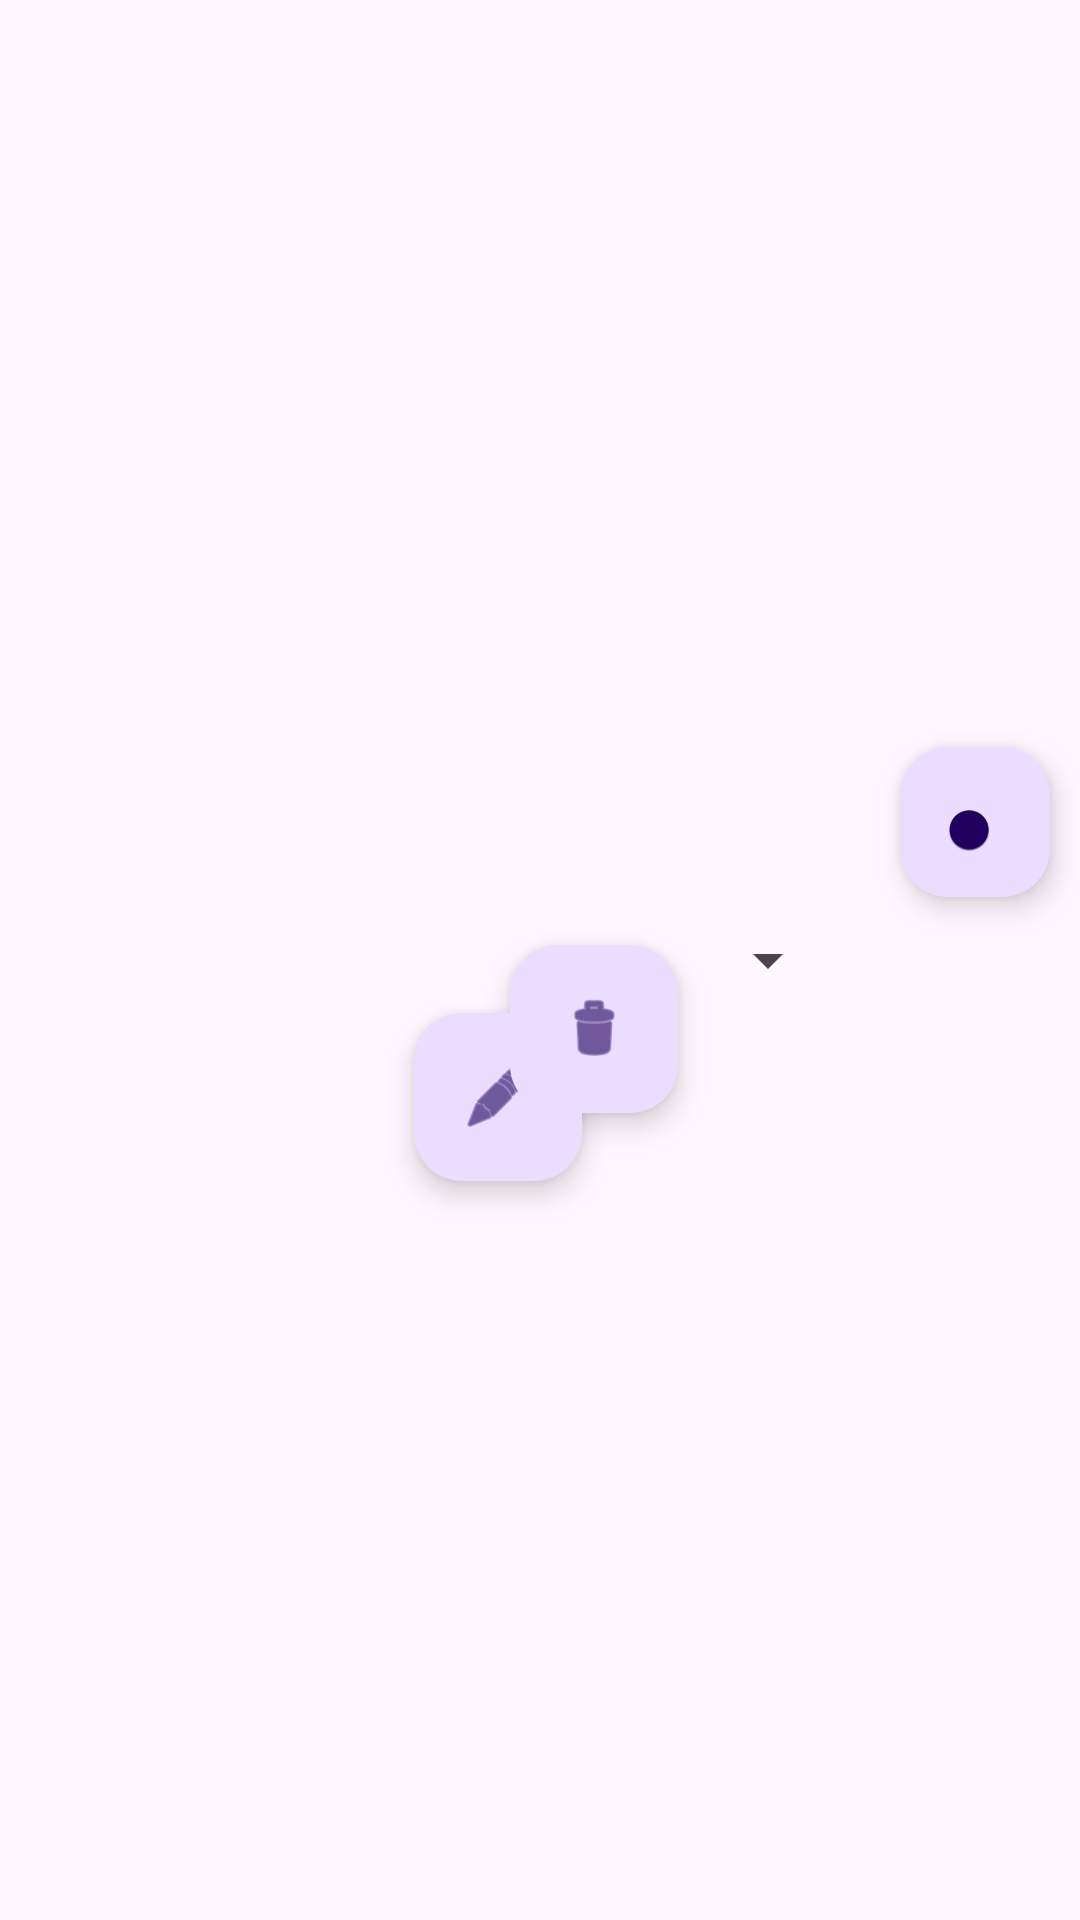

Android layout source for this screen:
<!-- AndroidManifest.xml: application theme Theme.AppIagi_26 -->
<!-- res/layout/activity_spinner.xml -->
<?xml version="1.0" encoding="utf-8"?>
<androidx.constraintlayout.widget.ConstraintLayout xmlns:android="http://schemas.android.com/apk/res/android"
    xmlns:app="http://schemas.android.com/apk/res-auto"
    xmlns:tools="http://schemas.android.com/tools"
    android:id="@+id/main"
    android:layout_width="match_parent"
    android:layout_height="match_parent"
    tools:context=".SpinnerActivity">

    <Spinner
        android:id="@+id/spinnerCountries"
        android:layout_width="200dp"
        android:layout_height="wrap_content"
        app:layout_constraintBottom_toBottomOf="parent"
        app:layout_constraintEnd_toEndOf="parent"
        app:layout_constraintStart_toStartOf="parent"
        app:layout_constraintTop_toTopOf="parent" />

    <com.google.android.material.floatingactionbutton.FloatingActionButton
        android:id="@+id/floatingActionAddButton"
        android:layout_width="50dp"
        android:layout_height="50dp"
        android:layout_marginStart="20dp"
        android:layout_marginBottom="341dp"
        android:clickable="true"
        app:layout_constraintBottom_toBottomOf="parent"
        app:layout_constraintStart_toEndOf="@+id/spinnerCountries"
        app:srcCompat="@android:drawable/btn_plus" />

    <com.google.android.material.floatingactionbutton.FloatingActionButton
        android:id="@+id/floatingActionEditButton"
        android:layout_width="wrap_content"
        android:layout_height="wrap_content"
        android:layout_marginStart="138dp"
        android:layout_marginTop="28dp"
        android:layout_marginBottom="269dp"
        android:clickable="true"
        app:layout_constraintBottom_toBottomOf="parent"
        app:layout_constraintStart_toStartOf="parent"
        app:layout_constraintTop_toBottomOf="@+id/spinnerCountries"
        app:srcCompat="@android:drawable/ic_menu_edit" />

    <com.google.android.material.floatingactionbutton.FloatingActionButton
        android:id="@+id/floatingActionDeleteButton"
        android:layout_width="wrap_content"
        android:layout_height="wrap_content"
        android:layout_marginEnd="134dp"
        android:layout_marginBottom="269dp"
        android:clickable="true"
        app:layout_constraintBottom_toBottomOf="parent"
        app:layout_constraintEnd_toEndOf="parent"
        app:layout_constraintTop_toBottomOf="@+id/spinnerCountries"
        app:layout_constraintVertical_bias="1.0"
        app:srcCompat="@android:drawable/ic_menu_delete" />
</androidx.constraintlayout.widget.ConstraintLayout>
<!-- resources referenced by this layout -->
<resources>
  <style name="Theme.AppIagi_26" parent="Base.Theme.AppIagi_26" />
  <style name="Base.Theme.AppIagi_26" parent="Theme.Material3.Light.NoActionBar">
  
  
          
      </style>
</resources>
